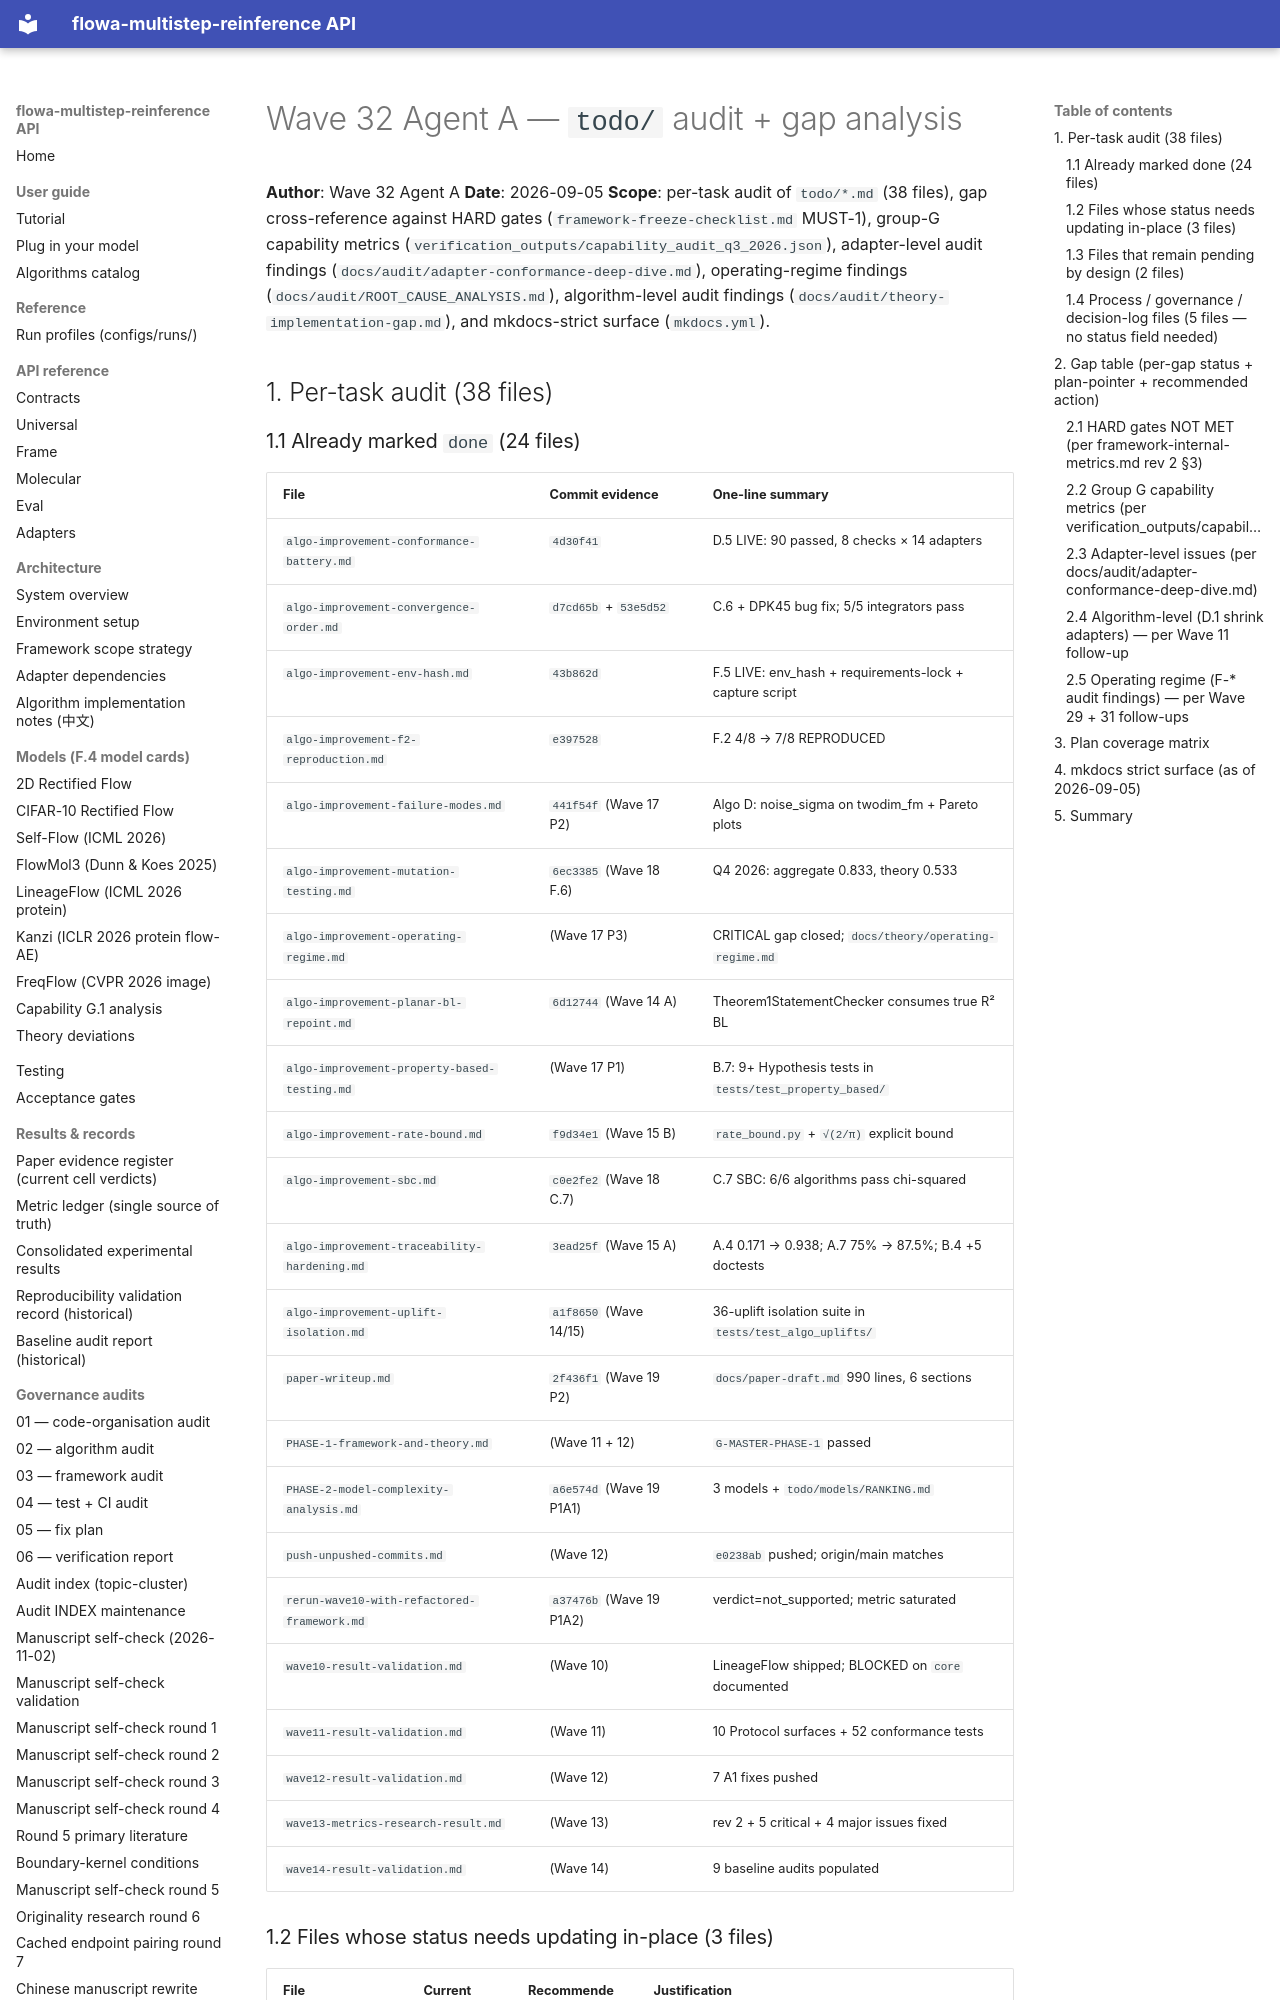

repository: silverenternal/flowa-multistep-reinference · page: audit/gap-audit/index.html · generator: mkdocs

# Wave 32 Agent A — `todo/` audit + gap analysis

**Author**: Wave 32 Agent A
**Date**: 2026-09-05
**Scope**: per-task audit of `todo/*.md` (38 files), gap cross-reference
against HARD gates (`framework-freeze-checklist.md` MUST-1),
group-G capability metrics (`verification_outputs/capability_audit_q3_2026.json`),
adapter-level audit findings (`docs/audit/adapter-conformance-deep-dive.md`),
operating-regime findings (`docs/audit/ROOT_CAUSE_ANALYSIS.md`),
algorithm-level audit findings (`docs/audit/theory-implementation-gap.md`),
and mkdocs-strict surface (`mkdocs.yml`).

## 1. Per-task audit (38 files)

### 1.1 Already marked `done` (24 files)

| File | Commit evidence | One-line summary |
|---|---|---|
| `algo-improvement-conformance-battery.md` | `4d30f41` | D.5 LIVE: 90 passed, 8 checks × 14 adapters |
| `algo-improvement-convergence-order.md` | `d7cd65b` + `53e5d52` | C.6 + DPK45 bug fix; 5/5 integrators pass |
| `algo-improvement-env-hash.md` | `43b862d` | F.5 LIVE: env_hash + requirements-lock + capture script |
| `algo-improvement-f2-reproduction.md` | `e397528` | F.2 4/8 → 7/8 REPRODUCED |
| `algo-improvement-failure-modes.md` | `441f54f` (Wave 17 P2) | Algo D: noise_sigma on twodim_fm + Pareto plots |
| `algo-improvement-mutation-testing.md` | `6ec3385` (Wave 18 F.6) | Q4 2026: aggregate 0.833, theory 0.533 |
| `algo-improvement-operating-regime.md` | (Wave 17 P3) | CRITICAL gap closed; `docs/theory/operating-regime.md` |
| `algo-improvement-planar-bl-repoint.md` | `6d12744` (Wave 14 A) | Theorem1StatementChecker consumes true R² BL |
| `algo-improvement-property-based-testing.md` | (Wave 17 P1) | B.7: 9+ Hypothesis tests in `tests/test_property_based/` |
| `algo-improvement-rate-bound.md` | `f9d34e1` (Wave 15 B) | `rate_bound.py` + `√(2/π)` explicit bound |
| `algo-improvement-sbc.md` | `c0e2fe2` (Wave 18 C.7) | C.7 SBC: 6/6 algorithms pass chi-squared |
| `algo-improvement-traceability-hardening.md` | `3ead25f` (Wave 15 A) | A.4 0.171 → 0.938; A.7 75% → 87.5%; B.4 +5 doctests |
| `algo-improvement-uplift-isolation.md` | `a1f8650` (Wave 14/15) | 36-uplift isolation suite in `tests/test_algo_uplifts/` |
| `paper-writeup.md` | `2f436f1` (Wave 19 P2) | `docs/paper-draft.md` 990 lines, 6 sections |
| `PHASE-1-framework-and-theory.md` | (Wave 11 + 12) | `G-MASTER-PHASE-1` passed |
| `PHASE-2-model-complexity-analysis.md` | `a6e574d` (Wave 19 P1A1) | 3 models + `todo/models/RANKING.md` |
| `push-unpushed-commits.md` | (Wave 12) | `e0238ab` pushed; origin/main matches |
| `rerun-wave10-with-refactored-framework.md` | `a37476b` (Wave 19 P1A2) | verdict=not_supported; metric saturated |
| `wave10-result-validation.md` | (Wave 10) | LineageFlow shipped; BLOCKED on `core` documented |
| `wave11-result-validation.md` | (Wave 11) | 10 Protocol surfaces + 52 conformance tests |
| `wave12-result-validation.md` | (Wave 12) | 7 A1 fixes pushed |
| `wave13-metrics-research-result.md` | (Wave 13) | rev 2 + 5 critical + 4 major issues fixed |
| `wave14-result-validation.md` | (Wave 14) | 9 baseline audits populated |
